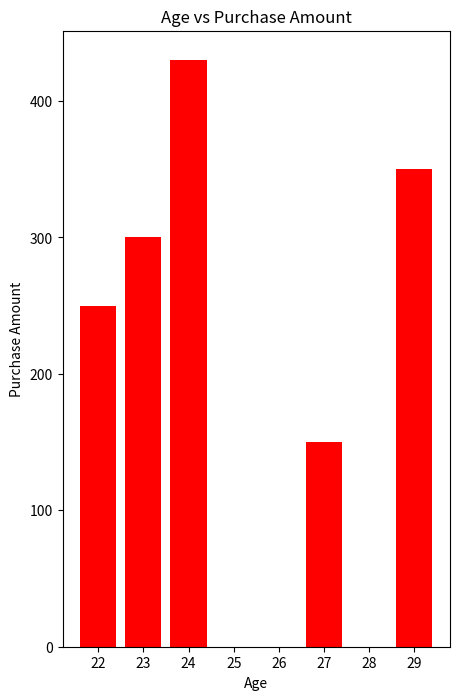

This chart was generated by the following Python code:
#FIRST PROJECT
# Project Name ....Basic Customer Data Analysis 

# step 1..... Import libraries
import pandas as pd
import matplotlib.pyplot as plt


# step 2..... data create
data={"Customer Id": [1,2,3,4,5],
      "Name":["A","B","C","D","E"],
      "Age":[22,23,24,27,29],
      "Gender":["Female","Male","Female","Male","Female"],
      "Purchase Amount":[250,300,430,150,350]
      }
# step 3..... data ko dataframe ma converd karna      
df=pd.DataFrame(data)

# step 4 .... data ko explore karna
print("Customer Data:")
print(df)

# step 4.... Averge purchase Amount calculate karna
average_purchase=df["Purchase Amount"].mean()
print(f"\nAverage Purchase Amount : {average_purchase}")

# step 5....Genderwise purchase amount sum calculte karna
gender_purchase=df.groupby("Gender")["Purchase Amount"].sum()
print("\nTotal Purchase by Gender:")
print(gender_purchase)

# step 6....visulaization
# age vs purchase
plt.figure(figsize=(5,8))  #(width,hight)
plt.bar(df['Age'],df["Purchase Amount"],color="r")
plt.title("Age vs Purchase Amount")
plt.xlabel("Age")
plt.ylabel("Purchase Amount")
plt.show()
